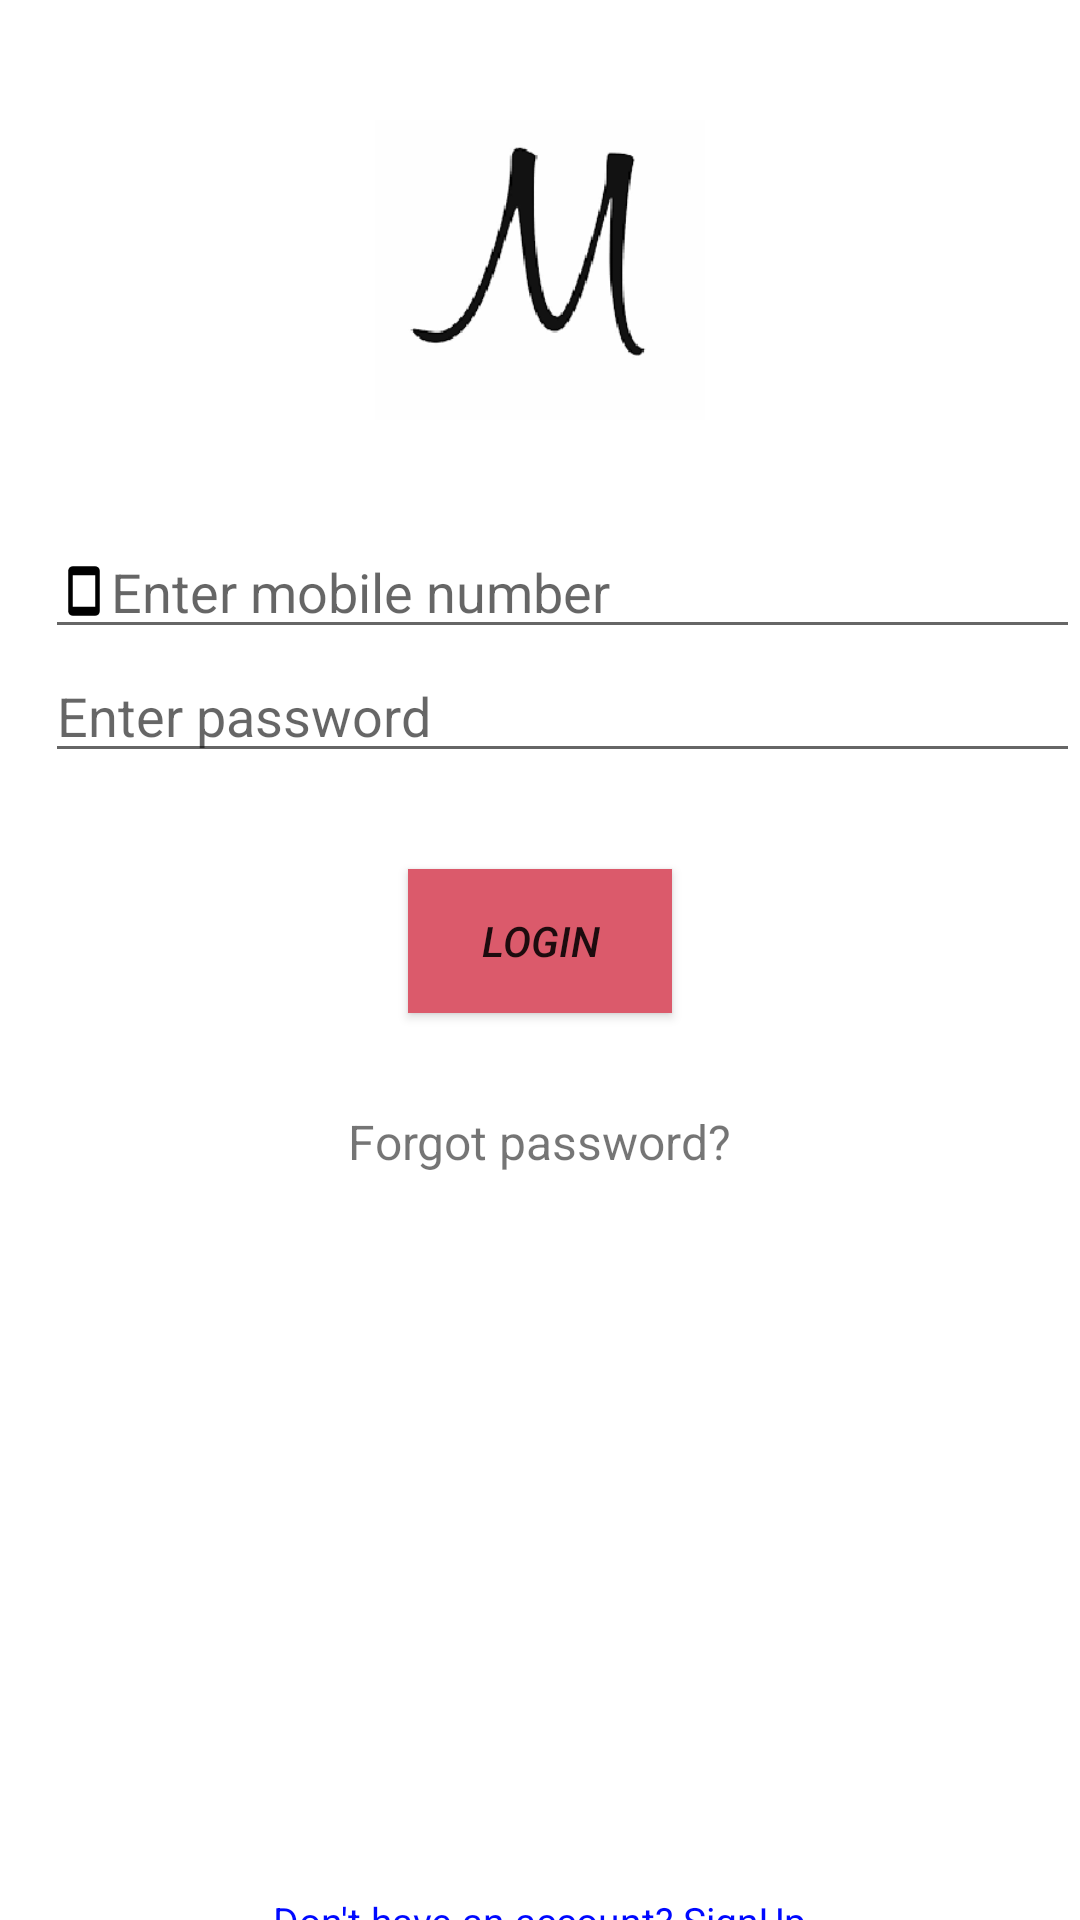

Here is an Android app screen rendered from its layout file. Give the layout XML and the strings, colors and styles it references.
<!-- AndroidManifest.xml: application theme AppTheme -->
<!-- res/layout/activity_login2.xml -->
<?xml version="1.0" encoding="utf-8"?>

<LinearLayout xmlns:android="http://schemas.android.com/apk/res/android"
    xmlns:app="http://schemas.android.com/apk/res-auto"
    xmlns:tools="http://schemas.android.com/tools"
    android:layout_width="match_parent"
    android:layout_height="match_parent"
    android:orientation="vertical"
    android:background="#ffffff"
    tools:context=".activities.LoginActivity2">


        <ImageView
            android:id="@+id/imgImage"
            android:layout_width="200dp"
            android:layout_height="100dp"
            android:src="@drawable/capture"
            android:layout_marginTop="40dp"
            android:layout_gravity="center" />


        <androidx.appcompat.widget.AppCompatEditText
            android:id="@+id/etMobile"
            android:layout_width="match_parent"
            android:layout_height="wrap_content"
            android:layout_marginTop="35dp"
            android:layout_marginStart="15dp"
            android:hint="@string/enter_mobile_number"
            android:drawableLeft="@drawable/ic_smartphone_black_24dp"
            android:inputType="phone" />

        <androidx.appcompat.widget.AppCompatEditText
            android:id="@+id/etPassword"
            android:layout_width="match_parent"
            android:layout_height="wrap_content"
            android:layout_marginStart="15dp"
            android:hint="@string/enter_password"
            android:drawableLeft="@drawable/ic_lock_outline_black_24dp"
            android:inputType="textPassword"

            />

        <androidx.appcompat.widget.AppCompatButton
            android:id="@+id/btnLogin"
            android:layout_width="wrap_content"
            android:layout_height="wrap_content"
            android:background="#db5a6b"
            android:layout_marginVertical="32dp"
            android:text="@string/login"
            android:textStyle="italic"
            android:layout_gravity="center"
            />

        <androidx.appcompat.widget.AppCompatTextView
            android:id="@+id/txtFp"
            android:layout_width="wrap_content"
            android:layout_height="wrap_content"
            android:layout_gravity="center"
            android:textSize="16sp"
            android:text="@string/forgot_password"
            />

        <TextView
            android:id="@+id/txtSignUp"
            android:layout_width="wrap_content"
            android:layout_height="wrap_content"
            android:layout_gravity="center"
            android:text="@string/don_t_have_an_account_signup"
            android:textColor="#0009ff"
            android:layout_marginTop="240dp"
            android:textSize="13sp" />


    </LinearLayout>
<!-- resources referenced by this layout -->
<resources>
  <!-- drawable capture: png bitmap (drawable, 7465 bytes) -->
  <!-- drawable ic_smartphone_black_24dp (drawable) -->
  <vector android:height="18dp" android:viewportHeight="24.0"
      android:viewportWidth="24.0" android:width="18dp" xmlns:android="http://schemas.android.com/apk/res/android">
      <path android:fillColor="#FF000000" android:pathData="M17,1.01L7,1c-1.1,0 -2,0.9 -2,2v18c0,1.1 0.9,2 2,2h10c1.1,0 2,-0.9 2,-2V3c0,-1.1 -0.9,-1.99 -2,-1.99zM17,19H7V5h10v14z"/>
  </vector>
  <string name="don_t_have_an_account_signup">Don\'t have an account? SignUp</string>
  <string name="enter_mobile_number"> Enter mobile number</string>
  <string name="enter_password">Enter password</string>
  <string name="forgot_password">Forgot password?</string>
  <string name="login">Login</string>
  <style name="AppTheme" parent="Theme.AppCompat.Light.DarkActionBar">
          
          <item name="colorPrimary">@color/colorPrimary</item>
          <item name="colorPrimaryDark">@color/colorPrimaryDark</item>
          <item name="colorAccent">@color/colorAccent</item>
      </style>
  <color name="colorPrimary">#4169e1</color>
  <color name="colorPrimaryDark">#000000</color>
  <color name="colorAccent">#03DAC5</color>
</resources>
